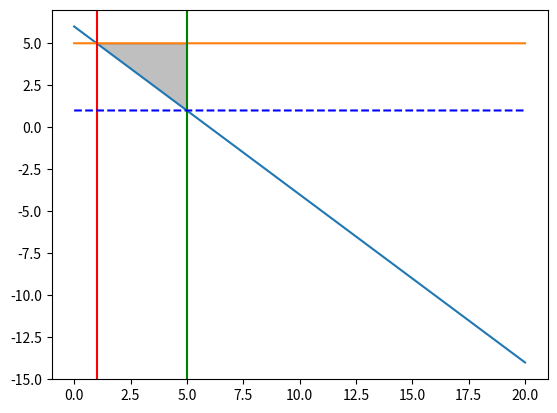

Recreate this plot in Python.
import numpy as np, matplotlib.pyplot as plt
#I hold x a line while defining new values for each y
x = np.linspace(0, 20, 2000)
#1*x[1] + 0*x[2] <= 5
#y0*0=5-x  #No initialization with respect to y0 because it is zero.
#0*x[1] + 1*x[2] <= 5
y1=5+x*0
#1*x[1] + 0*x[2] >= 1
#y2*0=1-x  #No inititialization
#0*x[1] + 1*x[2] >= 1
y3=1-x*0
#1*x[1] + 1*x[2] <= 6
y4=6-x

plt.plot(x,y4,label=r'$x[1]+x[2]<=6$')
plt.plot(x,y1)
plt.axvline(5, color='g')        #y2 <  5
plt.axvline(1, color='r') #x  >= 1
plt.plot(x,y3,'b--')  #y3 >= 1

plt.fill_between(x, y1, y4, where=(x>1)&(x<5), color='grey', alpha=0.5)
plt.show()